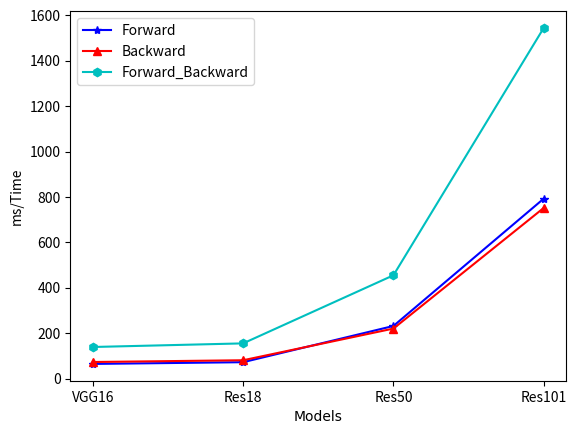
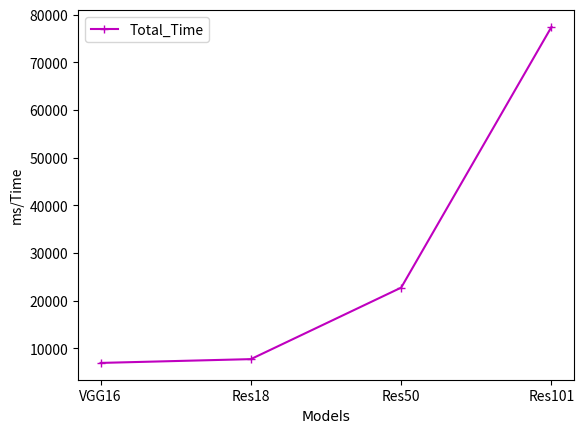

These figures' Python source, in order:
# -*- coding: UTF-8 -*-
#!/usr/bin/env python
import matplotlib.pyplot as plt
from pylab import *

Model_Name = ['VGG16','Res18','Res50','Res101']
Average_Forward_pass = [64.8538,72.4793,232.038,792.83]
Average_Backward_pass = [73.269,81.0171,220.578,751.987]
Average_Forward_Backward = [139.431,155.33,455.283,1544.817]
Total_Time = [6971.57,7766.52,22764.2,77437.4]

plt.figure('fg1')
plt.plot(Average_Forward_pass,'b-*')
plt.plot(Average_Backward_pass,'r-^')
plt.plot(Average_Forward_Backward,'c-h')
x=np.linspace(0,len(Average_Forward_pass)-1,len(Average_Forward_pass))
plt.xlabel('Models' ,fontproperties='SimHei')
plt.xticks(x,Model_Name)
plt.ylabel('ms/Time')
plt.legend(['Forward','Backward','Forward_Backward'])
plt.show('fg1')

plt.figure('fg2')
plt.plot(Total_Time,'m-+')
x=np.linspace(0,len(Average_Forward_pass)-1,len(Average_Forward_pass))
# plt.xlabel(Model_Name ,fontproperties='SimHei')
plt.xticks(x,Model_Name)
plt.xlabel('Models' ,fontproperties='SimHei')
plt.ylabel('ms/Time')
plt.legend(['Total_Time'])
plt.show('fg2')
